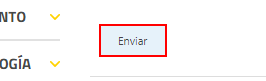
Task: Proceso en blanco
Workflow: Main

Step 1: click on the text box

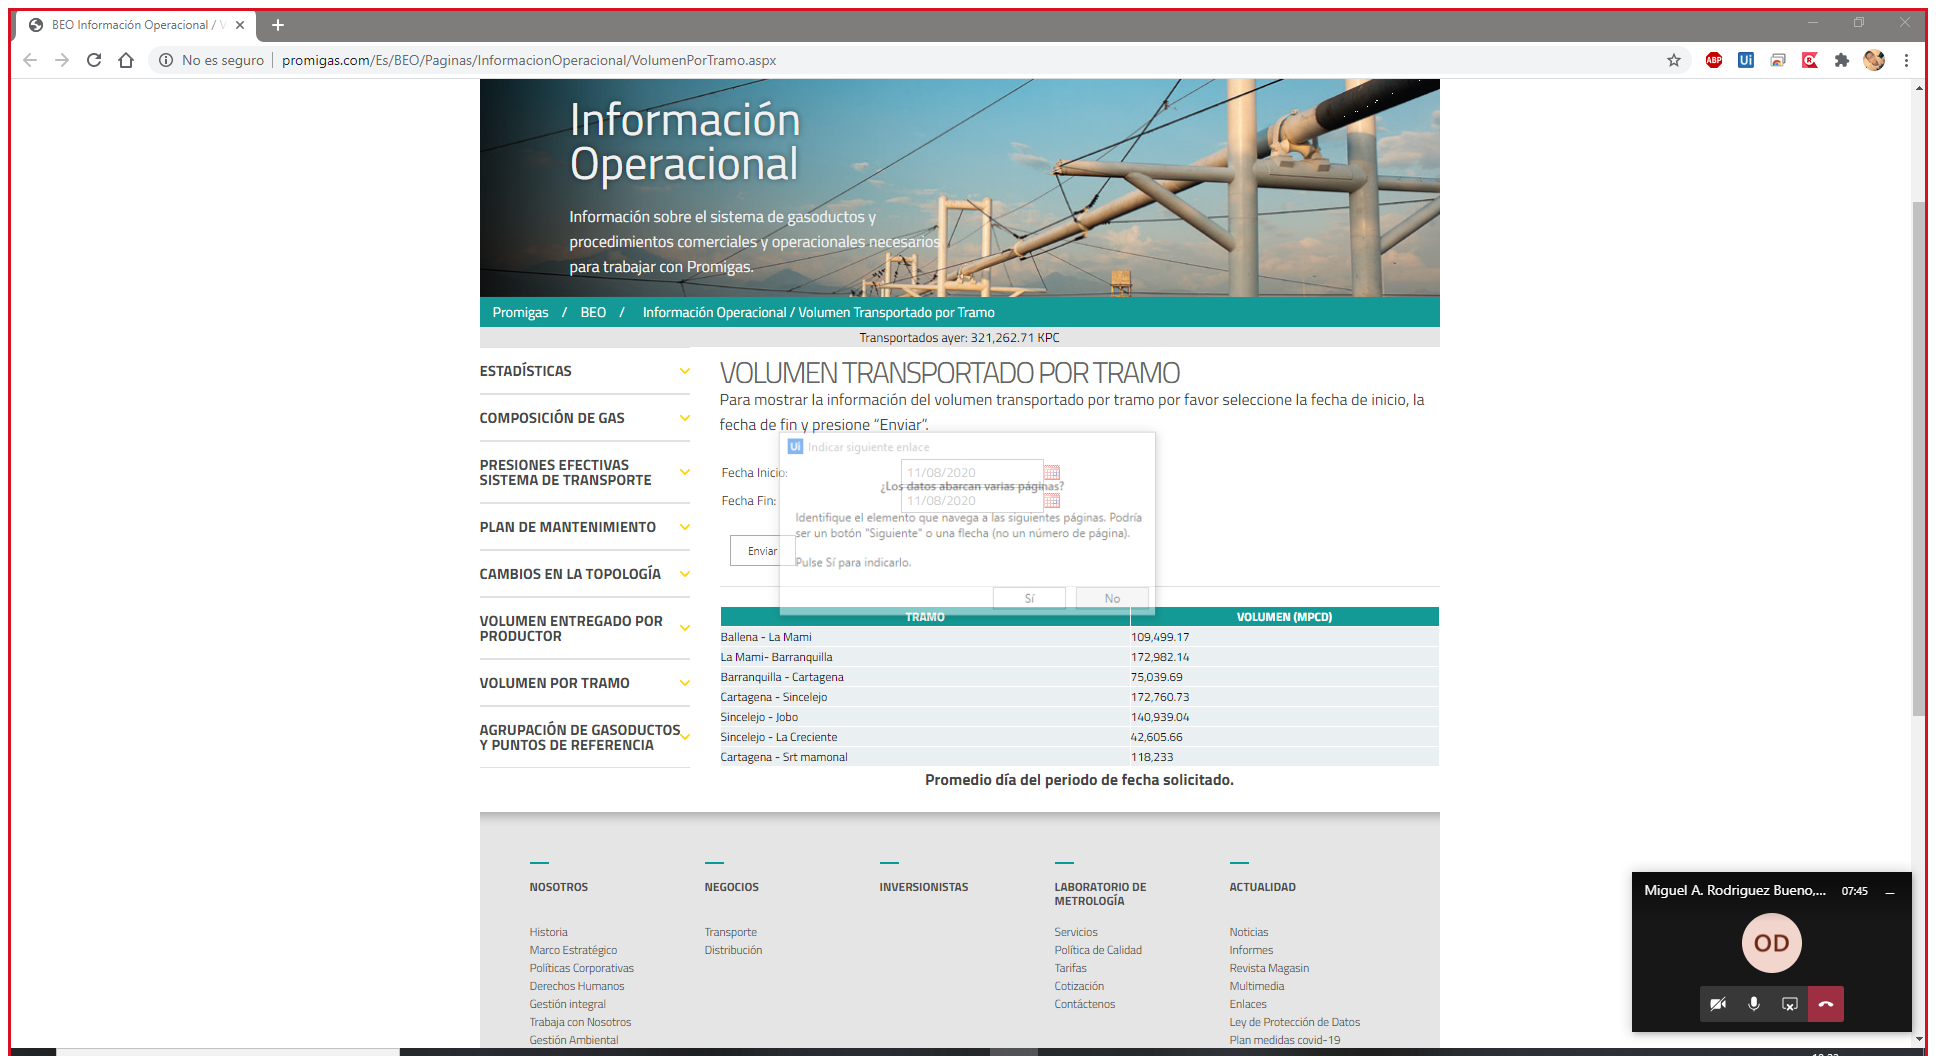
Step 2: Anexar navegador 'BEOInform Page' in window 'BEO Información Operacional / Volumen Transportado por Tramo' (chrome.exe)

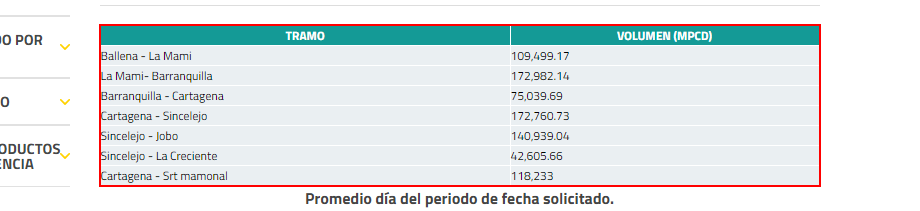
Step 3: get-text from the table